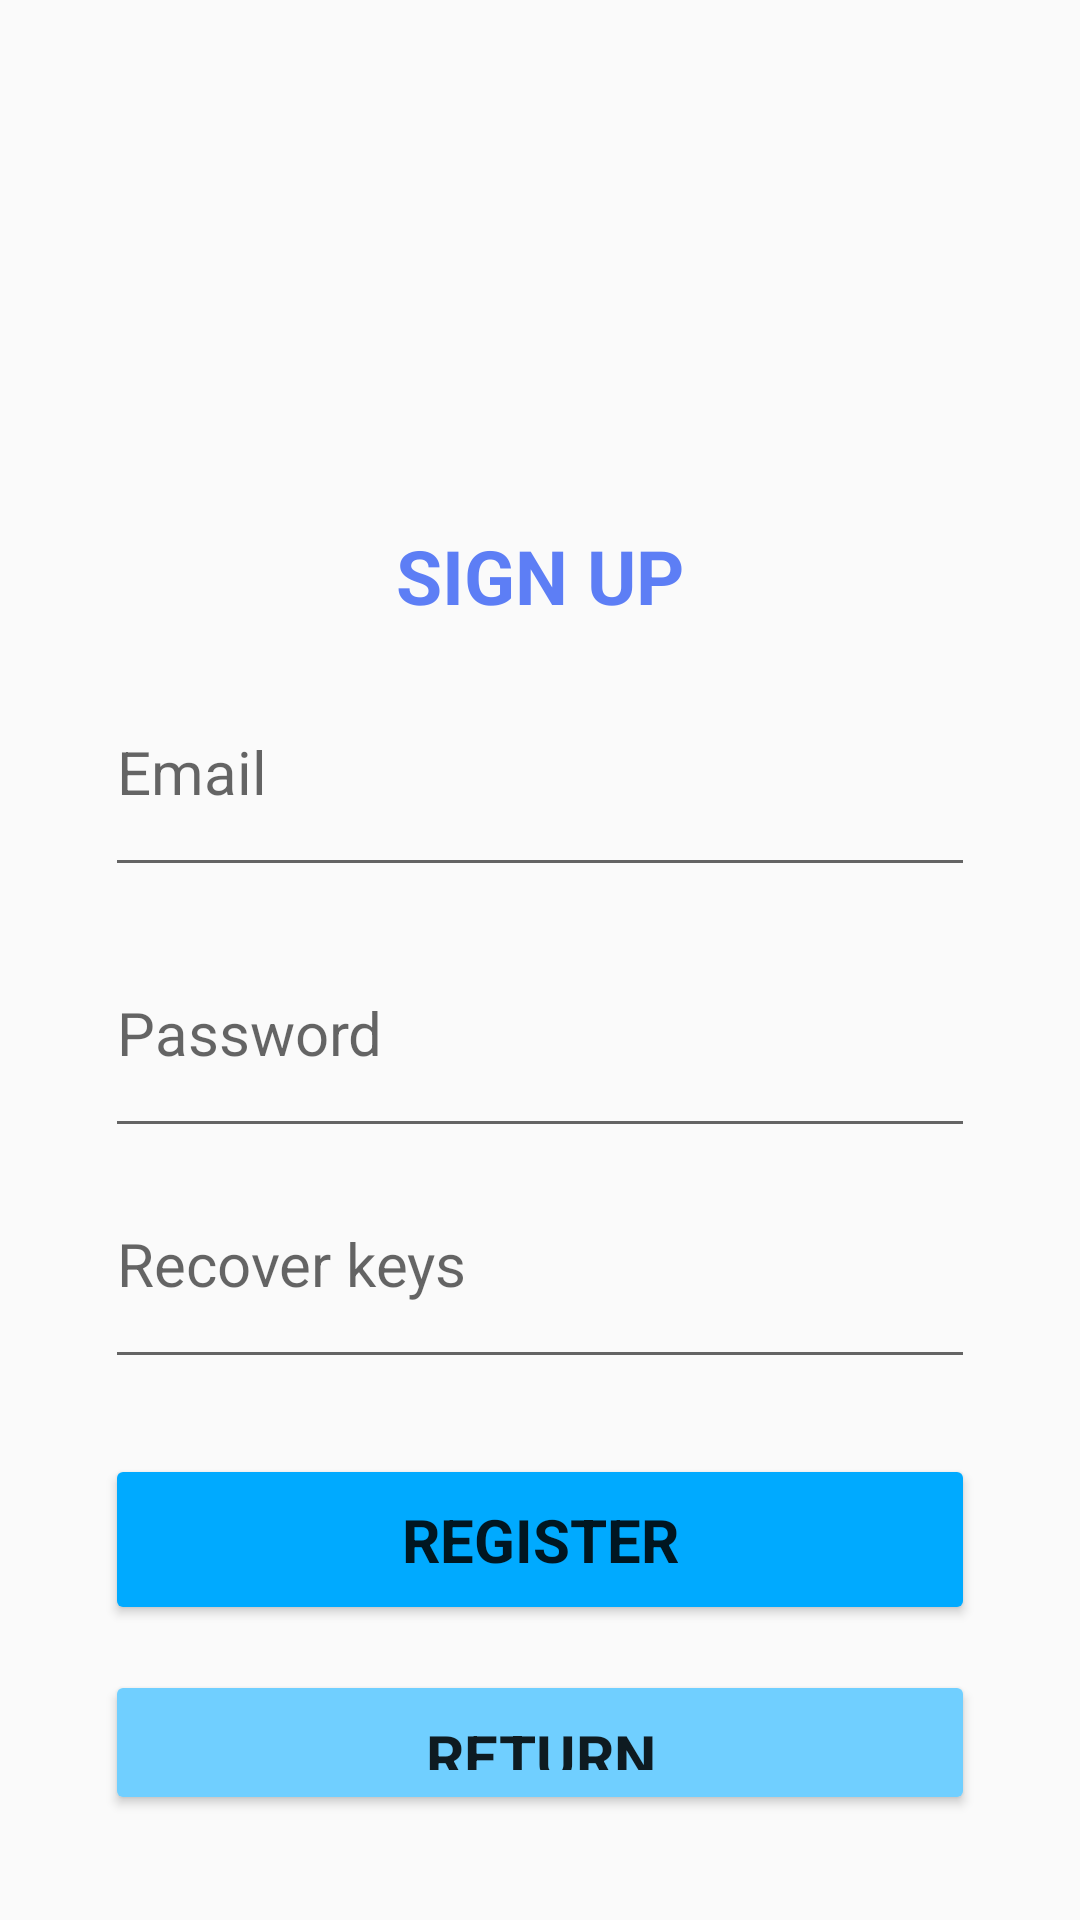

Produce the Android XML layout that renders to this screen, including the resource entries it uses.
<!-- AndroidManifest.xml: application theme Theme.Androidproject -->
<!-- res/layout/activity_signup.xml -->
<?xml version="1.0" encoding="utf-8"?>
<LinearLayout xmlns:android="http://schemas.android.com/apk/res/android"
    android:layout_width="match_parent"
    android:layout_height="match_parent"
    android:orientation="vertical"
    android:id="@+id/siup"
    android:padding="35sp">

    
    <LinearLayout
        android:layout_width="match_parent"
        android:layout_height="wrap_content"
        android:orientation="horizontal"
        android:gravity="center">
        <TextView
            android:layout_width="100sp"
            android:layout_height="100sp"
            android:layout_marginHorizontal="10sp"
            android:backgroundTint="#637ee0"
            android:clickable="false"
            android:background="@drawable/circle" />

        <TextView
            android:layout_width="100sp"
            android:layout_height="100sp"
            android:layout_marginHorizontal="10sp"
            android:backgroundTint="#3b5bcc"
            android:clickable="false"
            android:background="@drawable/circle" />

        <TextView
            android:layout_width="100sp"
            android:layout_height="100sp"
            android:layout_marginHorizontal="10sp"
            android:clickable="false"
            android:background="@drawable/circle" />
    </LinearLayout>

    
    <LinearLayout
        android:layout_width="match_parent"
        android:layout_height="wrap_content"
        android:orientation="horizontal"
        android:gravity="center"
        android:layout_marginTop="40sp">
        <TextView
            android:layout_width="wrap_content"
            android:layout_height="wrap_content"
            android:text="Sign up"
            android:clickable="false"
            android:textStyle="bold"
            android:textAllCaps="true"
            android:textColor="#5d7ef5"
            android:textSize="25sp" />
    </LinearLayout>
    
    <EditText
        android:id="@+id/siupEmail"
        android:layout_width="match_parent"
        android:layout_height="wrap_content"
        android:layout_marginTop="10sp"
        android:layout_marginBottom="10sp"
        android:paddingVertical="25sp"
        android:textSize="20sp"
        android:inputType="textEmailAddress"
        android:hint="Email" />

    
    <EditText
        android:id="@+id/siupPassword"
        android:layout_width="match_parent"
        android:layout_height="wrap_content"
        android:paddingVertical="25sp"
        android:textSize="20sp"
        android:hint="Password"
        android:inputType="textPassword" />

    
    <EditText
        android:id="@+id/siupRecoverKey"
        android:layout_width="match_parent"
        android:layout_height="wrap_content"
        android:paddingVertical="25sp"
        android:textSize="20sp"
        android:hint="Recover keys"
        android:inputType="text" />


    
    <Button
        android:id="@+id/siupRegister"
        android:layout_width="match_parent"
        android:layout_height="wrap_content"
        android:text="Register"
        android:textStyle="bold"
        android:textAllCaps="true"
        android:textSize="20sp"
        android:backgroundTint="#00aaff"
        android:layout_marginTop="25sp"
        android:paddingVertical="15sp"/>

    
    <Button
        android:id="@+id/siupReturn"
        android:layout_width="match_parent"
        android:layout_height="wrap_content"
        android:text="Return"
        android:textStyle="bold"
        android:textAllCaps="true"
        android:textSize="20sp"
        android:backgroundTint="#70cfff"
        android:layout_marginTop="15sp"
        android:paddingVertical="15sp"/>

    
    <TextView
        android:id="@+id/siupErrorMsg"
        android:layout_width="match_parent"
        android:layout_height="match_parent"
        android:text=""
        android:gravity="center"
        android:clickable="false"
        android:textStyle="bold"
        android:textColor="#ff7083"
        android:textSize="20sp" />

</LinearLayout>
<!-- resources referenced by this layout -->
<resources>
  <style name="Theme.Androidproject" parent="Base.Theme.Androidproject" />
  <style name="Base.Theme.Androidproject" parent="Theme.AppCompat.DayNight.NoActionBar">
          <item name="fontFamily">@font/bahnschrift</item>
  
          
          <item name="colorSurface">#FFFFFF</item> 
          <item name="colorOnSurface">#1B1B1B</item> 
      </style>
</resources>
